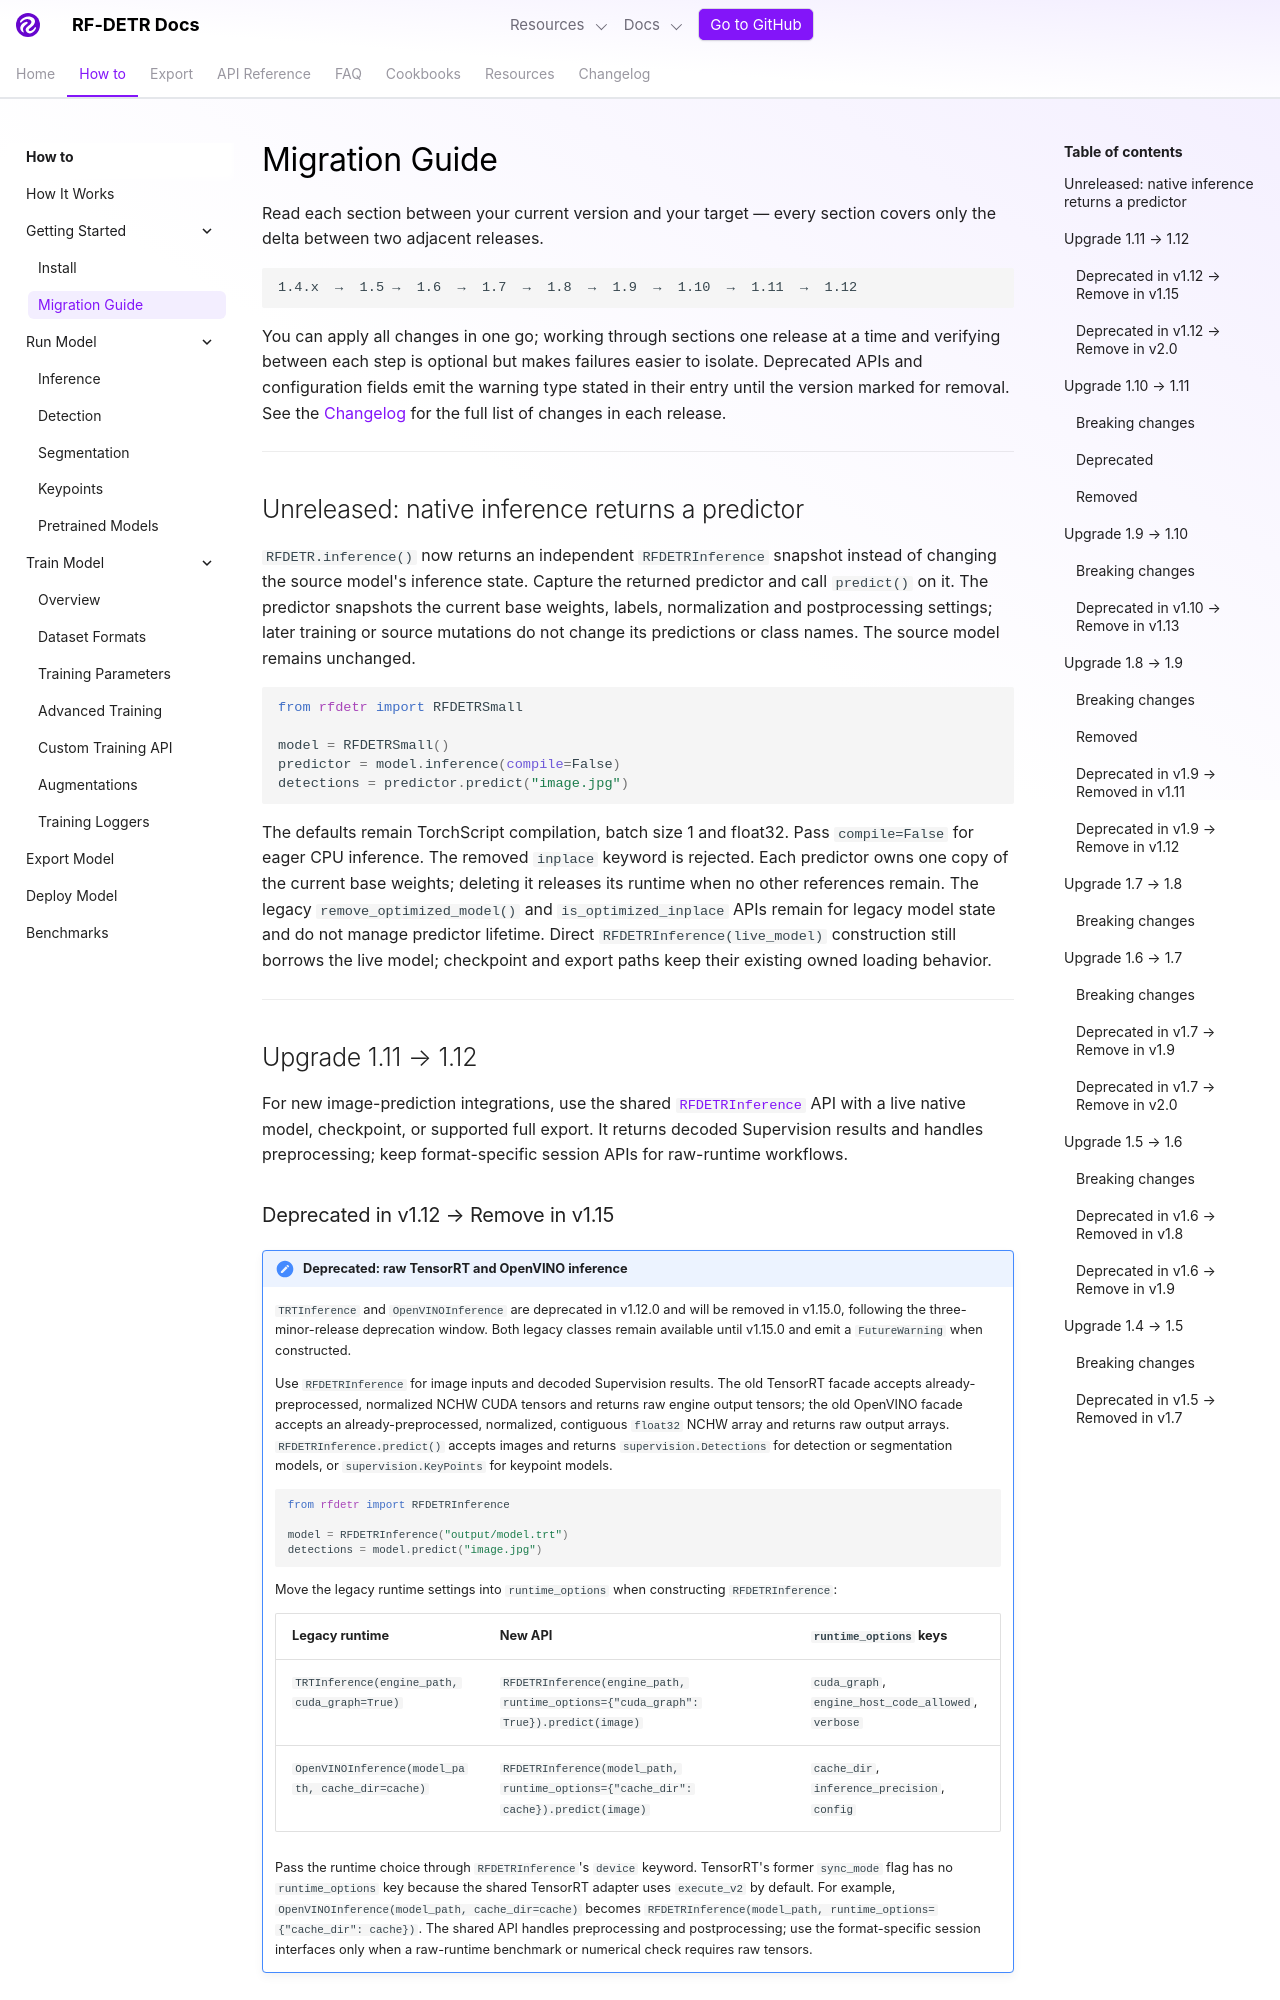

repository: dreyhsu/rf-detr-custom · page: develop/getting-started/migration/index.html · generator: mkdocs

---
description: Per-version migration guide for RF-DETR. Covers breaking changes and deprecated APIs for each release series.
---

# Migration Guide

Read each section between your current version and your target — every section covers only the delta between two adjacent releases.

```
1.4.x  →  1.5 →  1.6  →  1.7  →  1.8  →  1.9  →  1.10  →  1.11  →  1.12
```

You can apply all changes in one go; working through sections one release at a time and verifying between each step is optional but makes failures easier to isolate. Deprecated APIs and configuration fields emit the warning type stated in their entry until the version marked for removal. See the [Changelog](../changelog.md) for the full list of changes in each release.

---

## Unreleased: native inference returns a predictor

`RFDETR.inference()` now returns an independent `RFDETRInference` snapshot instead of changing the source model's inference state. Capture the returned predictor and call `predict()` on it. The predictor snapshots the current base weights, labels, normalization and postprocessing settings; later training or source mutations do not change its predictions or class names. The source model remains unchanged.

```python
from rfdetr import RFDETRSmall

model = RFDETRSmall()
predictor = model.inference(compile=False)
detections = predictor.predict("image.jpg")
```

The defaults remain TorchScript compilation, batch size 1 and float32. Pass `compile=False` for eager CPU inference. The removed `inplace` keyword is rejected. Each predictor owns one copy of the current base weights; deleting it releases its runtime when no other references remain. The legacy `remove_optimized_model()` and `is_optimized_inplace` APIs remain for legacy model state and do not manage predictor lifetime. Direct `RFDETRInference(live_model)` construction still borrows the live model; checkpoint and export paths keep their existing owned loading behavior.

---

## Upgrade 1.11 → 1.12

For new image-prediction integrations, use the shared [`RFDETRInference`](../learn/inference.md) API with a live native model, checkpoint, or supported full export. It returns decoded Supervision results and handles preprocessing; keep format-specific session APIs for raw-runtime workflows.
